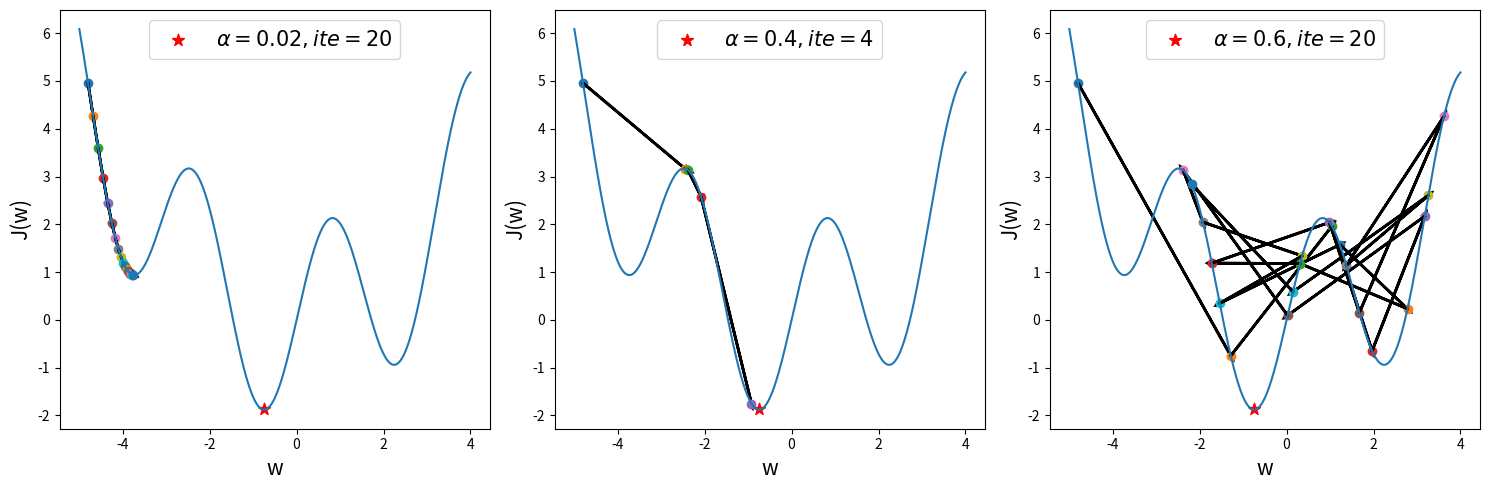

The matplotlib source for this figure:
import numpy as np
import matplotlib.pyplot as plt


def f_non_convex(W):
    return 0.2 * W ** 2 + 2 * (np.sin(2 * W))


def f_non_convex_grad(W, ascent=False, learning_rate=0.2):
    grad = 0.4 * W + 2 * np.cos(2 * W) * 2
    if ascent:
        grad *= -1
    W = W - learning_rate * grad
    return grad, np.array([W, f_non_convex(W)])


def plot_countour():
    W = np.linspace(-5, 4, 800)
    J = f_non_convex(W)
    plt.figure(figsize=(15, 5))

    plt.subplot(1, 3, 1)
    plt.plot(W, J)
    plt.scatter(-0.7584, -1.8747, marker='*', c='red', s=80, label=r'$\alpha= 0.02,ite = 20$')  # 非实际计算
    p = np.array([-4.8, f_non_convex(-4.8)])  # 起始位置
    plt.scatter(p[0], p[1])
    plt.legend(fontsize=15, loc='upper center')

    for i in range(20):
        g, q = f_non_convex_grad(p[0], learning_rate=0.02)
        print("P{}:{},grad = {}".format(i, p, g))
        plt.arrow(p[0], p[1], q[0] - p[0], q[1] - p[1], head_width=0.1,
                  head_length=0.1, linewidth=2)
        p = q
        plt.scatter(p[0], p[1])
    plt.ylabel('J(w)', fontsize=15)
    plt.xlabel('w', fontsize=15)

    plt.subplot(1, 3, 2)
    plt.plot(W, J)
    plt.scatter(-0.7584, -1.8747, marker='*', c='red', s=80, label=r'$\alpha= 0.4,ite = 4$')  # 非实际计算
    p = np.array([-4.8, f_non_convex(-4.8)])  # 起始位置
    plt.scatter(p[0], p[1])
    for i in range(4):
        g, q = f_non_convex_grad(p[0], learning_rate=0.4)
        print("P{}:{},grad = {}".format(i, p, g))

        plt.arrow(p[0], p[1], q[0] - p[0], q[1] - p[1], head_width=0.1,
                  head_length=0.1, linewidth=2)
        p = q
        plt.scatter(p[0], p[1])
    plt.ylabel('J(w)', fontsize=15)
    plt.xlabel('w', fontsize=15)
    plt.legend(fontsize=15, loc='upper center')

    plt.subplot(1, 3, 3)
    plt.plot(W, J)
    plt.scatter(-0.7584, -1.8747, marker='*', c='red', s=80, label=r'$\alpha= 0.6,ite = 20$')  # 非实际计算
    p = np.array([-4.8, f_non_convex(-4.8)])  # 起始位置
    plt.scatter(p[0], p[1])
    for i in range(20):
        g, q = f_non_convex_grad(p[0], learning_rate=0.6)
        print("P{}:{},grad = {}".format(i, p, g))
        plt.arrow(p[0], p[1], q[0] - p[0], q[1] - p[1], head_width=0.1,
                  head_length=0.1, linewidth=2)
        p = q
        plt.scatter(p[0], p[1])
    plt.ylabel('J(w)', fontsize=15)
    plt.xlabel('w', fontsize=15)
    plt.legend(fontsize=15, loc='upper center')

    plt.tight_layout()
    plt.show()


if __name__ == '__main__':
    plot_countour()
